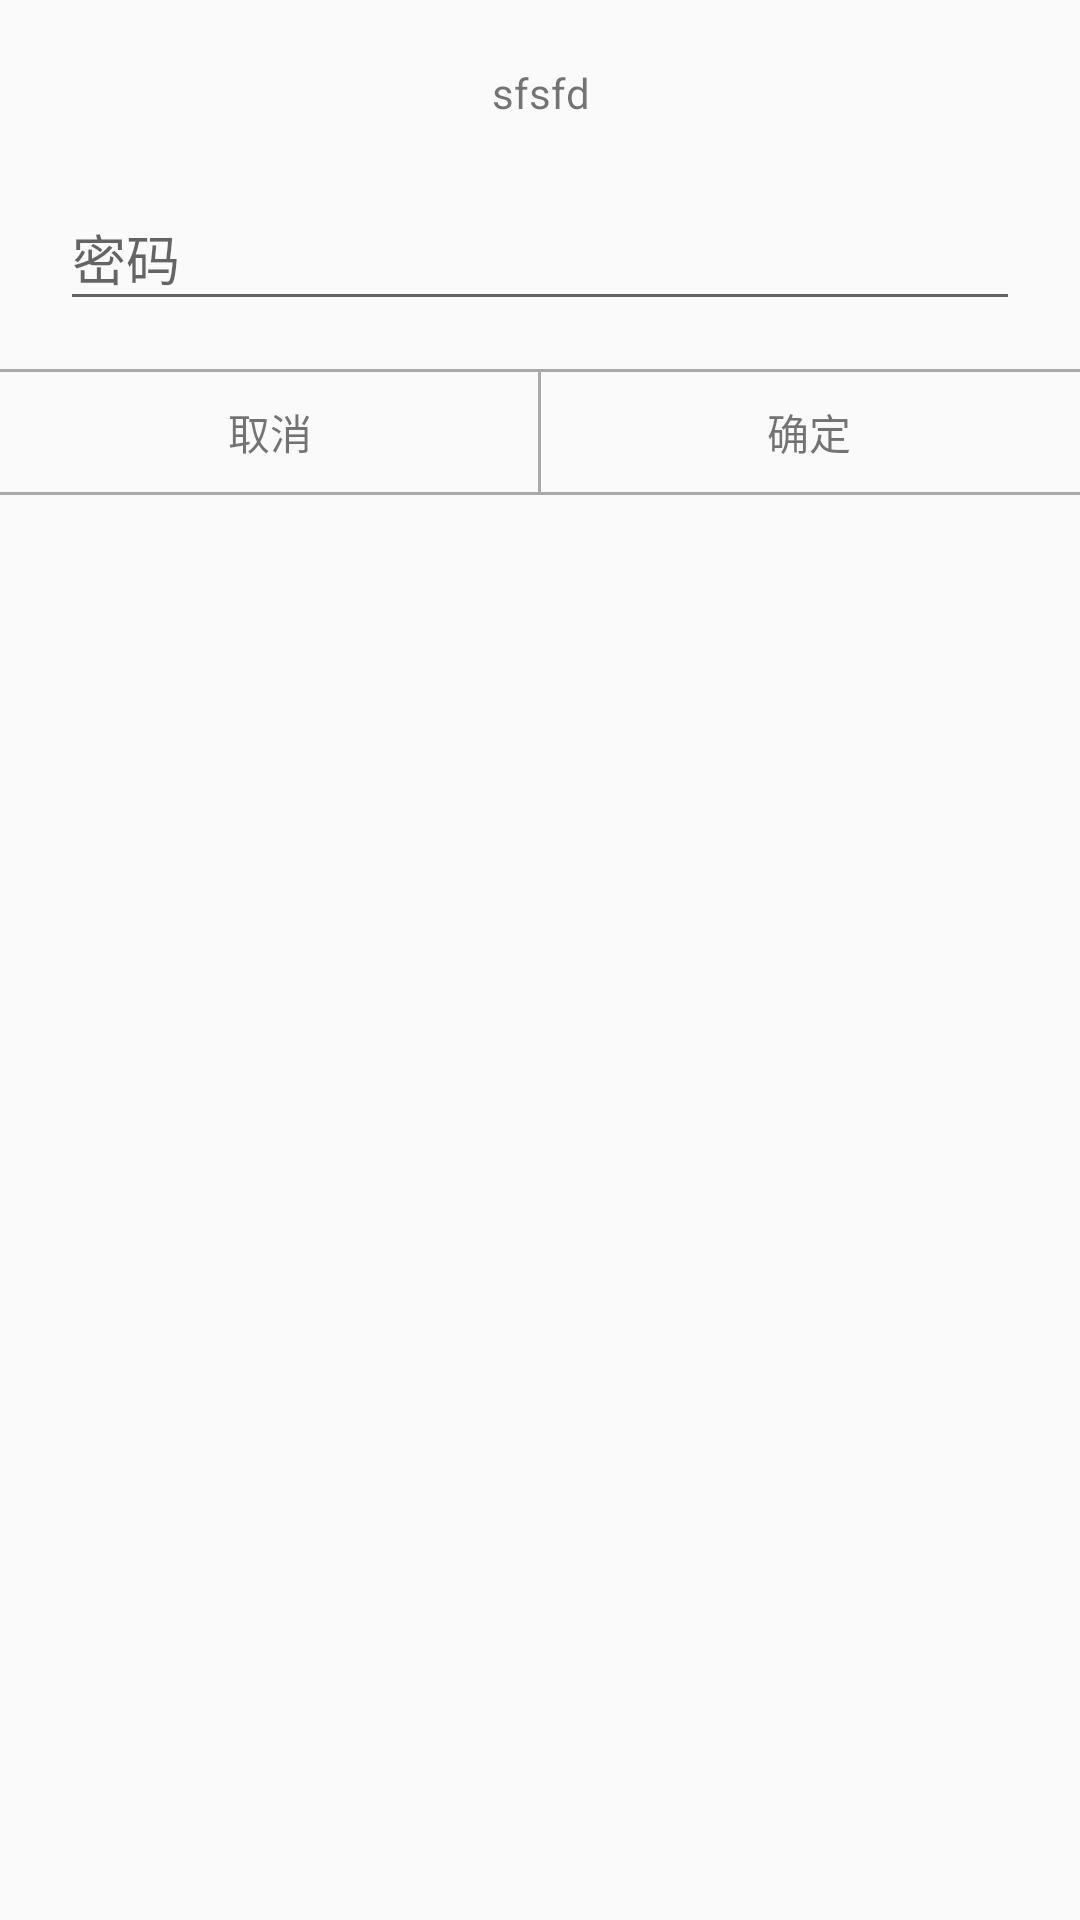

The Android layout XML behind this screen, and the referenced resources:
<!-- AndroidManifest.xml: application theme AppTheme -->
<!-- res/layout/pass_dialog.xml -->
<?xml version="1.0" encoding="utf-8"?>
<RelativeLayout xmlns:android="http://schemas.android.com/apk/res/android"
    android:layout_width="match_parent" android:layout_height="wrap_content"
    >

    <TextView
        android:layout_width="match_parent"
        android:layout_height="30dp"
        android:gravity="center"
        android:id="@+id/pass_dialog_title"
        android:text="sfsfd"
        android:layout_marginTop="16dp"
        />

    <EditText
        android:layout_width="match_parent"
        android:layout_height="45dp"
        android:hint="密码"
        android:id="@+id/pass_dialog_et_pass"
        android:layout_below="@+id/pass_dialog_title"
        android:layout_marginLeft="20dp"
        android:layout_marginRight="20dp"
        android:layout_marginTop="16dp"
        />

    <View
        android:layout_width="match_parent"
        android:layout_height="1dp"
        android:background="@android:color/darker_gray"
        android:id="@+id/pass_dialog_line1"
        android:layout_below="@+id/pass_dialog_et_pass"
        android:layout_marginTop="16dp"/>

    <View
        android:layout_width="1dp"
        android:layout_height="40dp"
        android:background="@android:color/darker_gray"
        android:id="@+id/pass_dialog_line2"
        android:layout_below="@+id/pass_dialog_line1"
        android:layout_centerHorizontal="true"
        />

    <View
        android:layout_width="match_parent"
        android:layout_height="1dp"
        android:background="@android:color/darker_gray"
        android:id="@+id/pass_dialog_line3"
        android:layout_below="@+id/pass_dialog_line2"
        />

    <TextView
        android:layout_width="wrap_content"
        android:layout_height="wrap_content"
        android:layout_alignLeft="@+id/pass_dialog_line1"
        android:layout_alignRight="@+id/pass_dialog_line2"
        android:layout_alignTop="@+id/pass_dialog_line1"
        android:layout_alignBottom="@+id/pass_dialog_line3"
        android:text="取消"
        android:gravity="center"
        android:id="@+id/pass_dialog_cancel"
        />

    <TextView
        android:layout_width="wrap_content"
        android:layout_height="wrap_content"
        android:layout_alignLeft="@+id/pass_dialog_line2"
        android:layout_alignRight="@+id/pass_dialog_line1"
        android:layout_alignTop="@+id/pass_dialog_line1"
        android:layout_alignBottom="@+id/pass_dialog_line3"
        android:text="确定"
        android:gravity="center"
        android:id="@+id/pass_dialog_sure"
        />

</RelativeLayout>
<!-- resources referenced by this layout -->
<resources>
  <style name="AppTheme" parent="Base.Theme" />
  <style name="Base.Theme" parent="Theme.AppCompat.Light.NoActionBar">
          <item name="colorPrimary">@color/indigo_500</item>
          <item name="colorPrimaryDark">@color/indigo_500</item>
          <item name="colorAccent">@color/pink_500</item>
          <item name="titleTextColor">@android:color/white</item>
      </style>
  <color name="indigo_500">#3F51B5</color>
  <color name="pink_500">#FF4081</color>
</resources>
